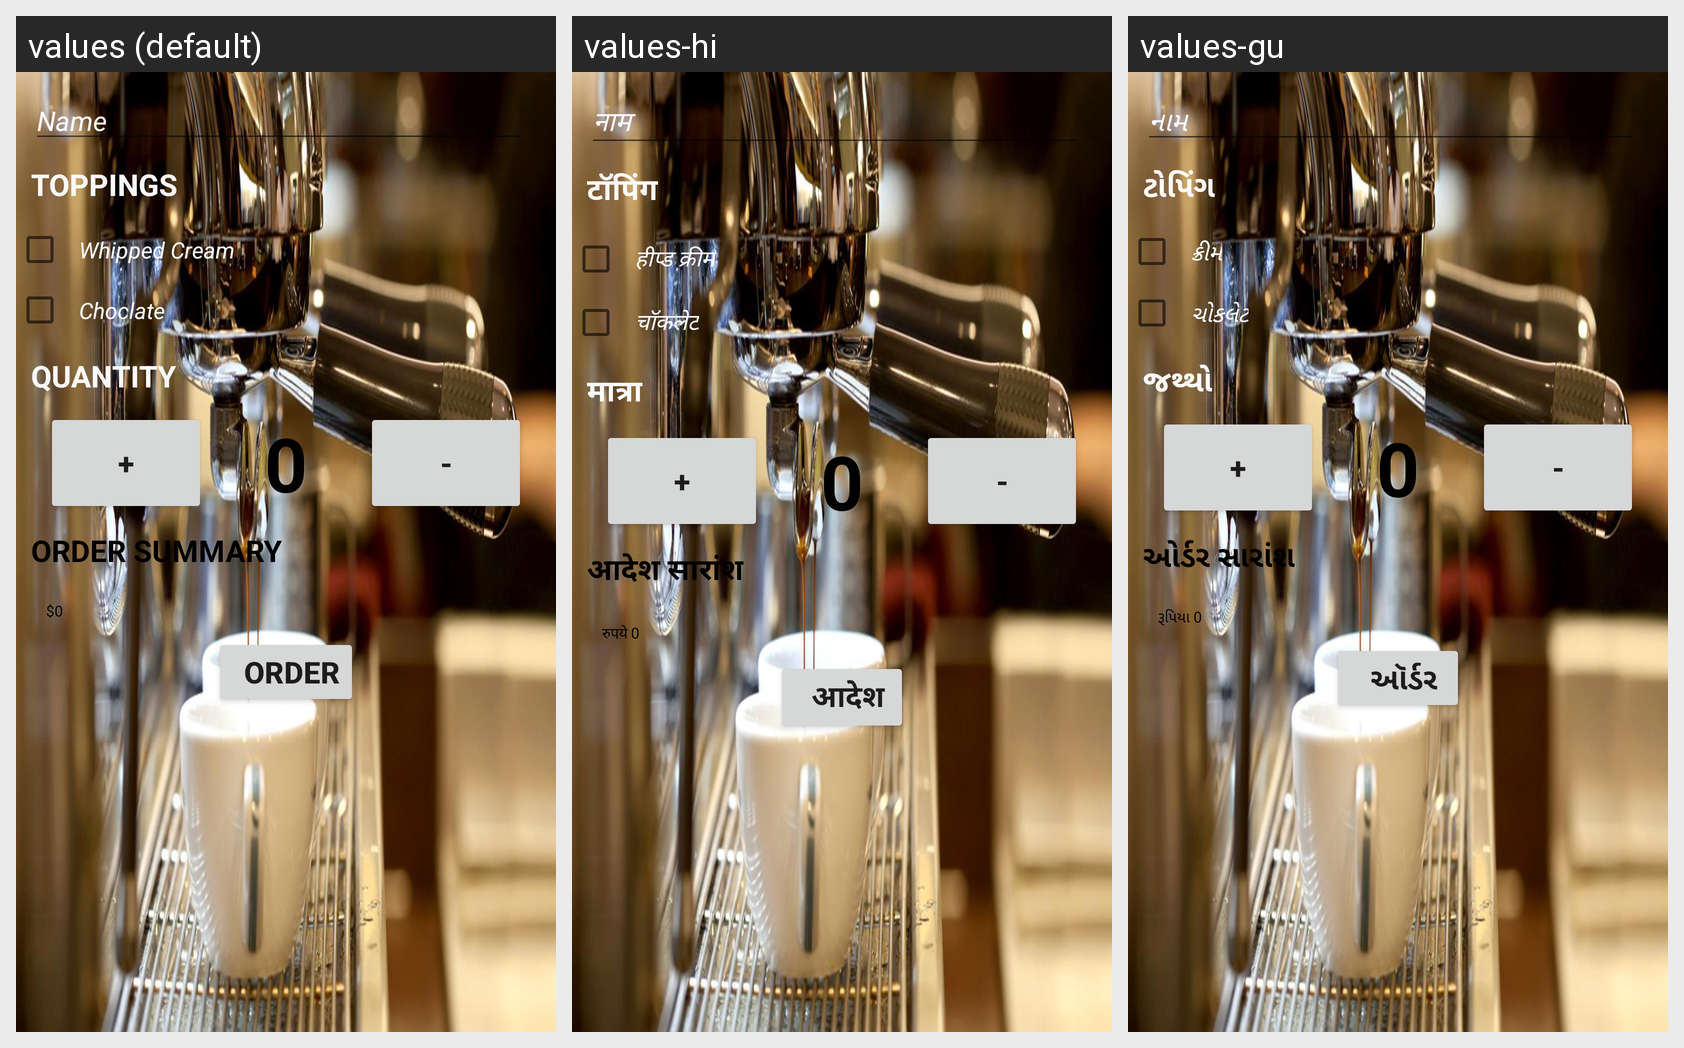

Locale-by-locale string values for the Android screen shown in this grid:
Android screen res/layout/activity_main.xml rendered under 3 locales, left to right: values (default), values-hi, values-gu. Device: Nexus 5 (rendered at 1080×1920; each locale shown at half size, 540×960, under a caption strip naming it); theme AppTheme.
Strings drawn on this screen, with the default value and each locale's value (text and hints the layout hard-codes, and strings that could not be matched under every locale, appear in the picture but are not listed):

name
  values: Name
  values-hi: नाम
  values-gu: નામ

toppings
  values: Toppings
  values-hi: टॉपिंग
  values-gu: ટોપિંગ

whipped_cream
  values: Whipped Cream
  values-hi: हीप्ड क्रीम
  values-gu: ક્રીમ

choclate
  values: Choclate
  values-hi: चॉकलेट
  values-gu: ચોકલેટ

quantity
  values: Quantity
  values-hi: मात्रा
  values-gu: જથ્થો

plus
  values: +
  values-hi: +
  values-gu: +

zero
  values: 0
  values-hi: 0
  values-gu: 0

minus
  values: -
  values-hi: -
  values-gu: -

order_summary
  values: Order Summary
  values-hi: आदेश सारांश
  values-gu: ઓર્ડર સારાંશ

dollar
  values: $0
  values-hi: रुपये 0
  values-gu: રૂપિયા 0

order
  values: Order
  values-hi: आदेश
  values-gu: ઑર્ડર
